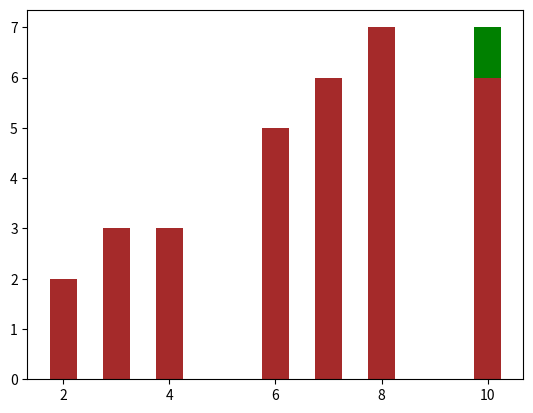

Recreate this plot in Python.
# -*- coding: utf-8 -*-
"""
Created on Sun Jan 20 00:40:19 2019

[redacted]
"""

from operator import itemgetter
import numpy as np
import random as rand
import matplotlib.pyplot as plt

''' Frames Printing Function '''
def printFrame(q):               
    print("Page Frames: ")
    for i in range(len(q)):
        print("--- ",end=" ")
    print("")
    for i in range(len(q)):
        print("|%s|"%q[i][0],end="  ")
    print("")
    for i in range(len(q)):
        print("--- ",end=" ")
    print("")

''' First in First out Algorithm'''
def FIFO(refString):
    q = []
    currentIndex = 0
    pageFaults=0
    for page in refString.split(","):
        if page not in q:
            if len(q) == pageFrames:
                q[currentIndex]=page
                currentIndex = (currentIndex+1) % pageFrames
            else:
                q.append(page)
            pageFaults+=1
        printFrame(q)
    print("Page Faults = %d" %pageFaults)
    return pageFaults
''' LFU Algorithm'''
def LFU(refString):
    q = []
    pageFaults=0
    for page in refString.split(","):
        if not [el for el in q if page == el[0]]:
            if len(q) == pageFrames:
                q[q.index(min(q,key=itemgetter(1)))] = [page,1]
            else:
                q.append([page,1])
            pageFaults+=1
        else:
            q=[[page,el[1]+1] if el[0]==page else el for el in q]
        printFrame(q)
    print("Page Faults = %d" %pageFaults)
    return pageFaults
'''Least Recently Used Algorithm'''
def LRU(refString):
    q = []
    pageFaults=0
    for idx,page in enumerate(refString.split(",")):
        if not [el for el in q if page == el[0]]:
            if len(q) == pageFrames:
                q[q.index(min(q,key=itemgetter(1)))] = [page,idx]
            else:
                q.append([page,idx])
            pageFaults+=1
        else:
            q=[[page,idx] if el[0]==page else el for el in q]
        printFrame(q)
    print("Page Faults = %d" %pageFaults)
    return pageFaults
'''Inputs'''
meanValuePoisson = 5
physicalMemSize = 3
virtualMemSize = 10
pageFrames = 3
elementsSize = 1
poissonSamples = 10
'''Poission Generation'''
poissonData=[]
for i in range(poissonSamples):
        poisson = np.random.poisson(meanValuePoisson, elementsSize)[0]
        poissonData.append([str(rand.randint(0,virtualMemSize-1)) for el in range(poisson)])

keys   = []
values = []
for ref in poissonData:
    keys.append(len(ref))
    values.append(FIFO(",".join(ref)))
plt.bar(keys,values,0.5,color="red")
plt.show()
keys   = []
values = []
for ref in poissonData:
    keys.append(len(ref))
    values.append(LFU(",".join(ref)))
plt.bar(keys,values,0.5,color="green")
plt.show()
keys   = []
values = []
for ref in poissonData:
    keys.append(len(ref))
    values.append(LRU(",".join(ref)))
plt.bar(keys,values,0.5,color = "brown")
plt.show()
refString = "7,0,1,2,0,3,0,4,2,3,0,3,2,1,2,0,1,7,0,1"
